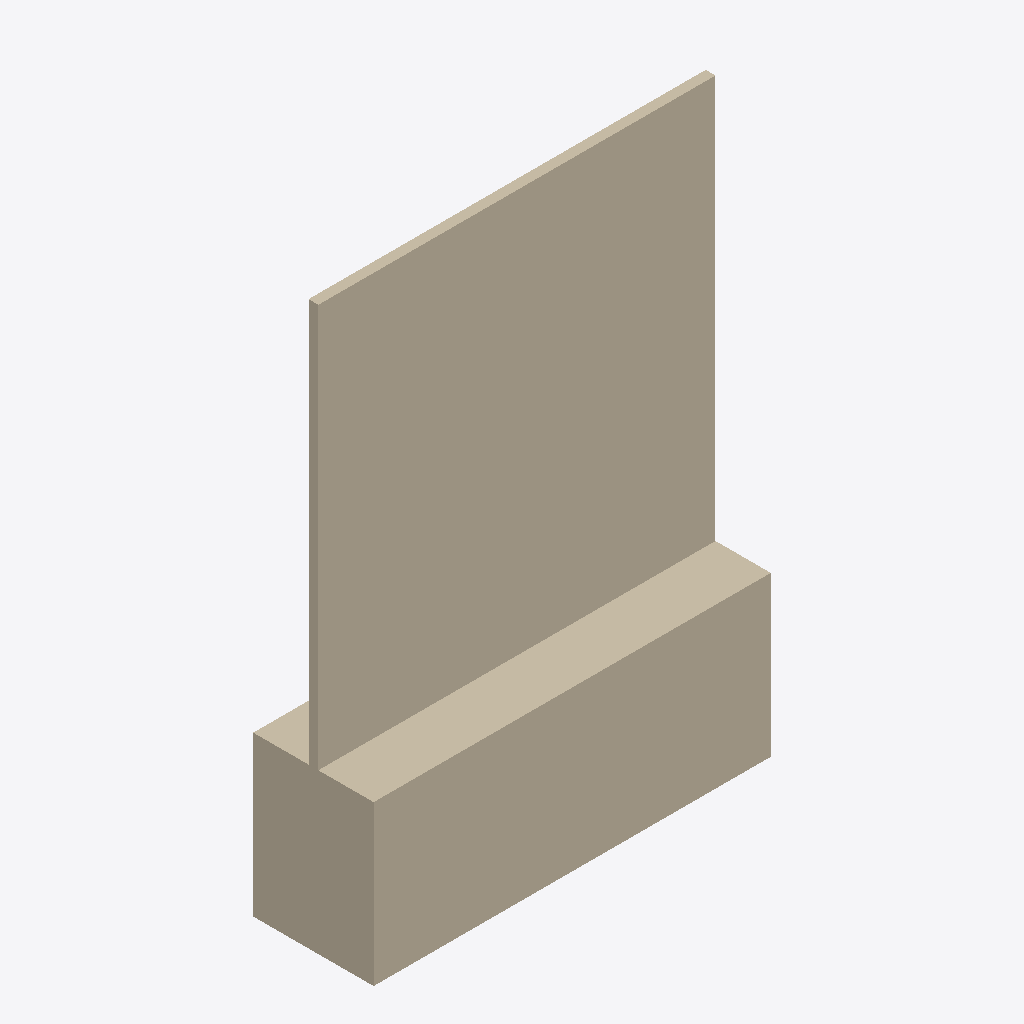
Isometric view of an IFC building model (IFC-SPF (STEP), schema IFC2X3, length unit metre), seen from the south-west, elements coloured by IFC class: 1 wall (beige).
Extent 2.0 m × 0.6 m × 2.9 m (x, y, z). Storeys (1): Port de Barcelona at 0.00 m. Elements (1): 1 IfcWall.

HEADER;
FILE_DESCRIPTION(('ViewDefinition [CoordinationView_V2.0]'),'2;1');
FILE_NAME('C:\\Users\\Andres (Ingreen)\\AppData\\Local\\Packages\\48598BIMMars.313206BE35C6','',(''),(''),'','','');
FILE_SCHEMA(('IFC2X3'));
ENDSEC;
DATA;
#40=IFCPROJECT('0dmdwsXKz5CvxXqNAUKCiX',$,'Port de Barcelona',$,$,'Nombre de proyecto','Estado de proyecto',(#16),#41);
#8=IFCSITE('0dmdwsXKz5CvxXqNAUKCiZ',$,'Port de Barcelona',$,'',#3,$,$,.ELEMENT.,(40,25,13,9643),(-3,-42,-20,-772056),0.0,$,$);
#1=IFCBUILDING('0dmdwsXKz5CvxXqNAUKCiW',$,'',$,$,#2,$,'',.ELEMENT.,$,$,$);
#6=IFCBUILDINGSTOREY('0dmdwsXKz5CvxXqN9Xhpx_',$,'Port de Barcelona',$,$,#7,$,'Port de Barcelona',.ELEMENT.,0.0);
#9=IFCWALL('1Z$byIr3vDS8zLRrp9V3yv',$,'APBCN-URB-CER-Cerramiento_Malla_PrefabricadoHormigon:APBCN-URB-CER-Cerramiento_Malla_PrefabricadoHormigon:136429',$,'APBCN-URB-CER-Cerramiento_Malla_PrefabricadoHormigon:APBCN-URB-CER-Cerramiento_Malla_PrefabricadoHormigon:137199',#10,#13,'136429');
ENDSEC;
